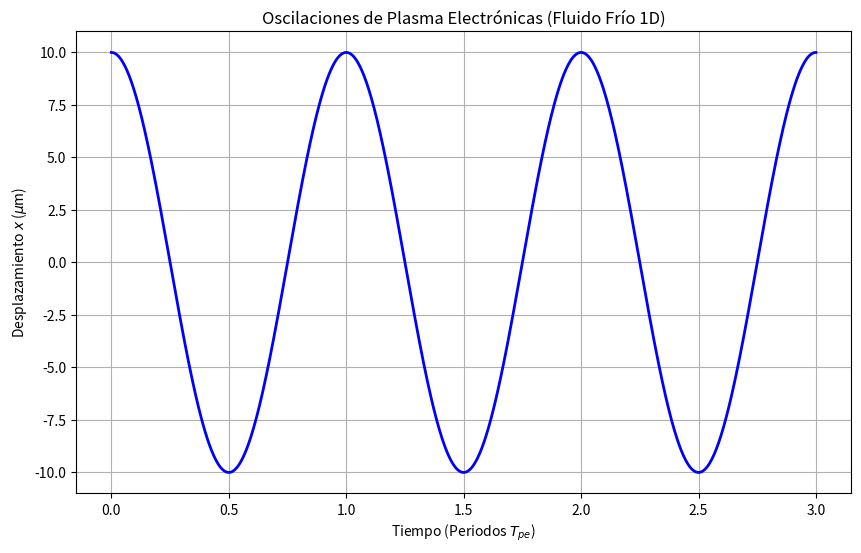

Write the Python code that produced this figure.
%matplotlib inline
import numpy as np
import matplotlib.pyplot as plt
from scipy.integrate import odeint

# Parámetros del plasma
n0 = 1e20       # Densidad (m^-3)
e = 1.602e-19   # Carga (C)
me = 9.109e-31  # Masa electrón (kg)
eps0 = 8.854e-12 # Permitividad (F/m)

omega_pe = np.sqrt(n0 * e**2 / (me * eps0))
T_osc = 2 * np.pi / omega_pe

def plasma_oscillation(y, t):
    x, v = y
    # Aceleración dv/dt = - (omega_pe^2) * x (fuerza restauradora)
    dxdt = v
    dvdt = -(omega_pe**2) * x
    return [dxdt, dvdt]

# Condiciones iniciales: pequeño desplazamiento x0, reposo v0=0
x0 = 1e-5 # 10 micras
y0 = [x0, 0.0]

# Simulamos durante 3 periodos
t = np.linspace(0, 3 * T_osc, 1000)
sol = odeint(plasma_oscillation, y0, t)

plt.figure(figsize=(10, 6))
plt.plot(t / T_osc, sol[:, 0] * 1e6, 'b-', linewidth=2)
plt.title('Oscilaciones de Plasma Electrónicas (Fluido Frío 1D)')
plt.xlabel('Tiempo (Periodos $T_{pe}$)')
plt.ylabel('Desplazamiento $x$ ($\\mu$m)')
plt.grid(True)
plt.show()
